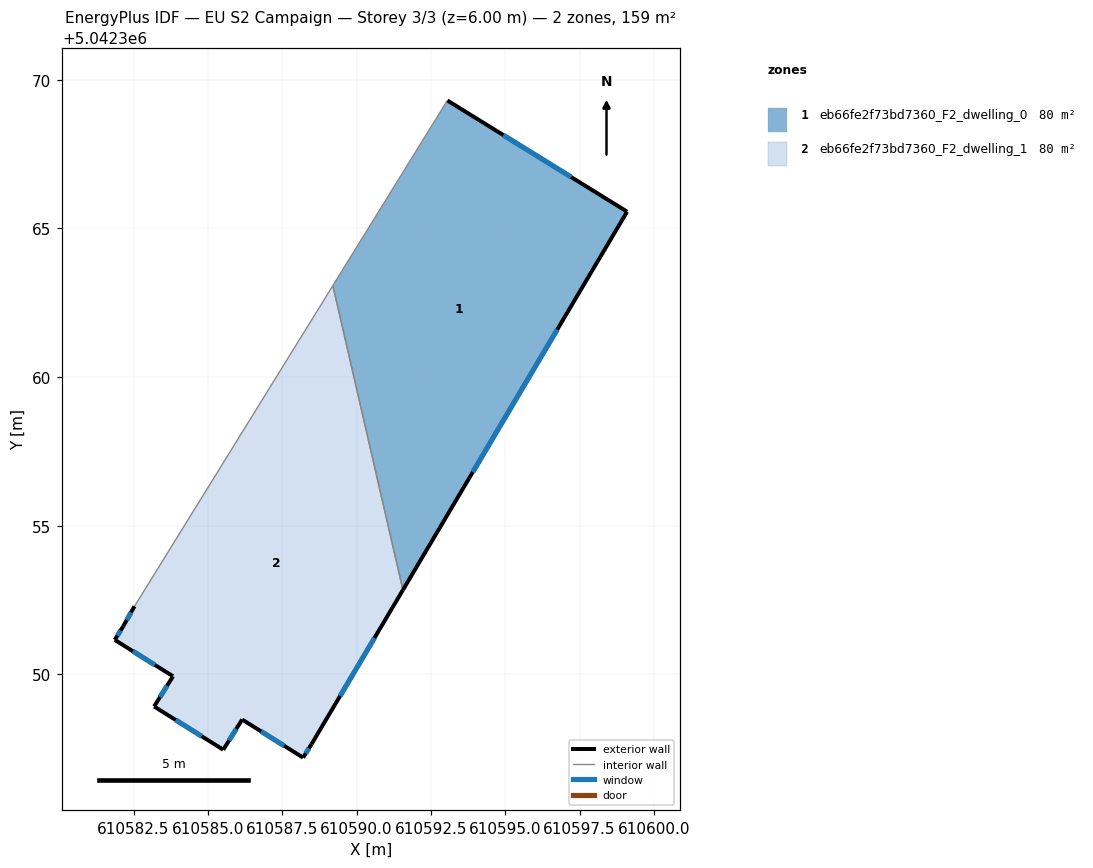
=== STOREY PLAN SPEC (per zone: floor XY polygon, exterior-wall plan segments, windows/doors) ===
zone 1: eb66fe2f73bd7360_F2_dwelling_0  (79.6 m²)
  floor: (610599.10, 5042365.57) (610591.56, 5042352.84) (610589.20, 5042363.08) (610593.06, 5042369.31)
  exterior wall: (610599.10, 5042365.57) – (610593.06, 5042369.31)  [7.1 m]
    window: (610597.22, 5042366.73) – (610594.94, 5042368.14)  [3.0 m²]
  exterior wall: (610591.56, 5042352.84) – (610599.10, 5042365.57)  [14.8 m]
    window: (610593.91, 5042356.81) – (610596.75, 5042361.60)  [6.3 m²]
  interior walls: 2
zone 2: eb66fe2f73bd7360_F2_dwelling_1  (79.6 m²)
  floor: (610589.20, 5042363.08) (610591.56, 5042352.84) (610588.49, 5042347.66) (610588.20, 5042347.20) (610586.15, 5042348.49) (610585.52, 5042347.47) (610583.19, 5042348.92) (610583.83, 5042349.94) (610581.87, 5042351.16) (610582.16, 5042351.62) (610582.53, 5042352.29)
  exterior wall: (610581.87, 5042351.16) – (610583.83, 5042349.94)  [2.3 m]
    window: (610582.48, 5042350.78) – (610583.22, 5042350.32)  [1.0 m²]
  exterior wall: (610582.16, 5042351.62) – (610581.87, 5042351.16)  [0.5 m]
    window: (610582.07, 5042351.48) – (610581.96, 5042351.31)  [0.2 m²]
  exterior wall: (610582.53, 5042352.29) – (610582.16, 5042351.62)  [0.8 m]
    window: (610582.42, 5042352.08) – (610582.27, 5042351.83)  [0.3 m²]
  exterior wall: (610588.49, 5042347.66) – (610591.56, 5042352.84)  [6.0 m]
    window: (610589.45, 5042349.28) – (610590.60, 5042351.23)  [2.6 m²]
  exterior wall: (610588.20, 5042347.20) – (610588.49, 5042347.66)  [0.5 m]
    window: (610588.29, 5042347.35) – (610588.40, 5042347.52)  [0.2 m²]
  exterior wall: (610586.15, 5042348.49) – (610588.20, 5042347.20)  [2.4 m]
    window: (610586.79, 5042348.09) – (610587.57, 5042347.60)  [1.0 m²]
  exterior wall: (610585.52, 5042347.47) – (610586.15, 5042348.49)  [1.2 m]
    window: (610585.72, 5042347.79) – (610585.96, 5042348.17)  [0.5 m²]
  exterior wall: (610583.19, 5042348.92) – (610585.52, 5042347.47)  [2.7 m]
    window: (610583.92, 5042348.47) – (610584.79, 5042347.92)  [1.2 m²]
  exterior wall: (610583.83, 5042349.94) – (610583.19, 5042348.92)  [1.2 m]
    window: (610583.63, 5042349.62) – (610583.39, 5042349.24)  [0.5 m²]
  interior walls: 2

=== DERIVED (storey summary) ===
Building: EU S2 Campaign
Storey: 3 of 3  (floor level z = 6.00 m)
Storey gross floor area: 159.2 m²
Zones on this storey: 2
  - eb66fe2f73bd7360_F2_dwelling_0: floor 79.6 m²; exterior wall 21.9 m (65.7 m²); 2 window(s) 9.3 m²; WWR 14.2%
  - eb66fe2f73bd7360_F2_dwelling_1: floor 79.6 m²; exterior wall 17.7 m (53.2 m²); 9 window(s) 7.6 m²; WWR 14.2%
Zone adjacency (shared interzone walls):
  - eb66fe2f73bd7360_F2_dwelling_0 ↔ eb66fe2f73bd7360_F2_dwelling_1